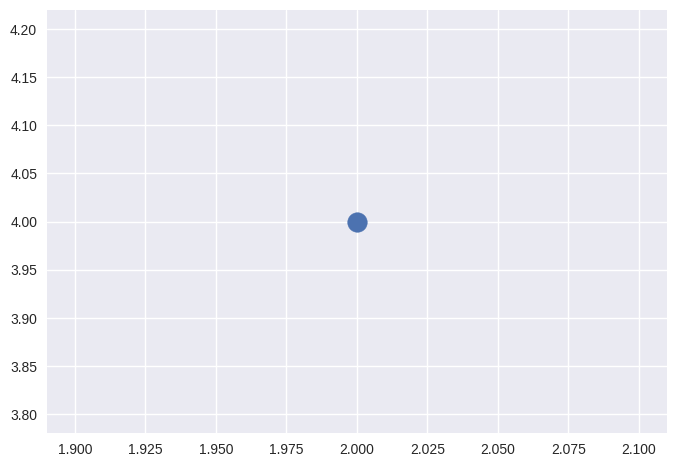
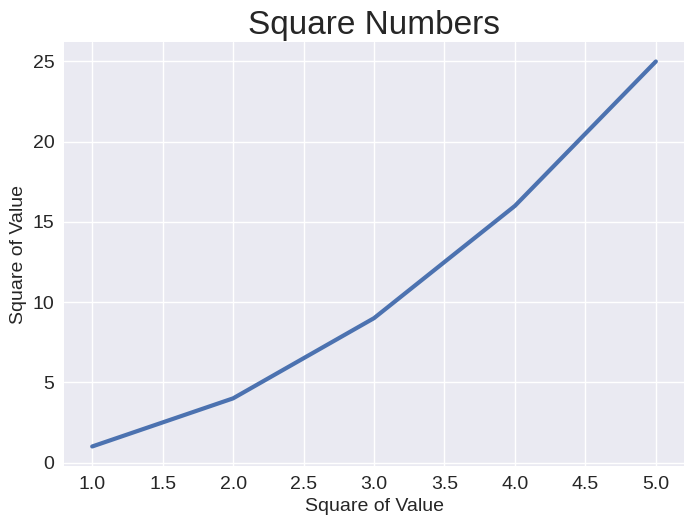

Generate these figures, in order, with matplotlib:
import matplotlib.pyplot as plt

input_values = [1, 2, 3, 4, 5]
squares = [1, 4, 9, 16, 25]
plt.style.use('seaborn-v0_8')
# Solarize_Light2

plt.scatter(2, 4, s=200)


fig, ax = plt.subplots()
ax.plot(input_values, squares, linewidth=3)

# Establece el tìtulo del gràfico y las etiquetas de los ejes.
ax.set_title("Square Numbers", fontsize=24)
ax.set_xlabel("Square of Value", fontsize=14)
ax.set_ylabel("Square of Value", fontsize=14)

# Establece el tamaño de las etiquetas de los puntos de los ejes.
ax.tick_params(labelsize=14)

plt.show()
